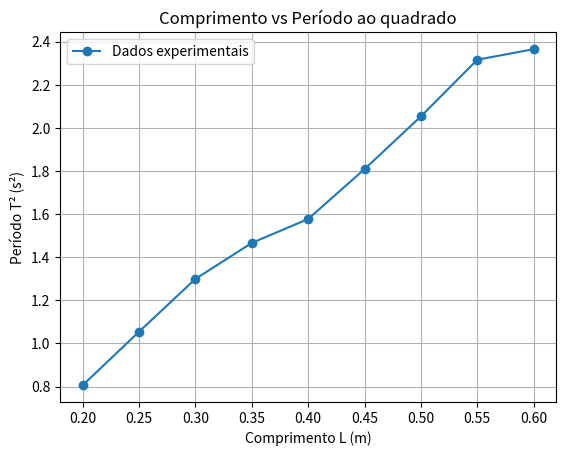

The script that saved this image:

import matplotlib.pyplot as plt
import numpy as np

# Dados da Tabela 1 (Amplitude x Período)
amplitude = np.array([10, 15, 20, 25, 30])
T_amp = np.array([1.559, 1.556, 1.552, 1.555, 1.558])

# Dados da Tabela 2 (Comprimento x Período)
comprimento = np.array([20, 25, 30, 35, 40, 45, 50, 55, 60]) / 100  # converter para metros
T_len = np.array([0.898, 1.027, 1.140, 1.211, 1.256, 1.345, 1.433, 1.522, 1.538])

# Dados da Tabela 3 (Massa x Período)
massa = np.array([14, 31, 97])
T_mass = np.array([1.544, 1.559, 1.561])

# Análise de dependência (com correlação)
print("Correlação T vs Amplitude:", np.corrcoef(amplitude, T_amp)[0,1])
print("Correlação T vs Comprimento:", np.corrcoef(comprimento, T_len)[0,1])
print("Correlação T vs Massa:", np.corrcoef(massa, T_mass)[0,1])

T2 = T_len**2

plt.plot(comprimento, T2, 'o-', label='Dados experimentais')
plt.xlabel("Comprimento L (m)")
plt.ylabel("Período T² (s²)")
plt.title("Comprimento vs Período ao quadrado")
plt.grid(True)
plt.legend()
plt.show()

# Ajuste linear para determinar inclinação
coef = np.polyfit(comprimento, T2, 1)
inclinação = coef[0]
print("Inclinação da curva T² x L:", inclinação)
